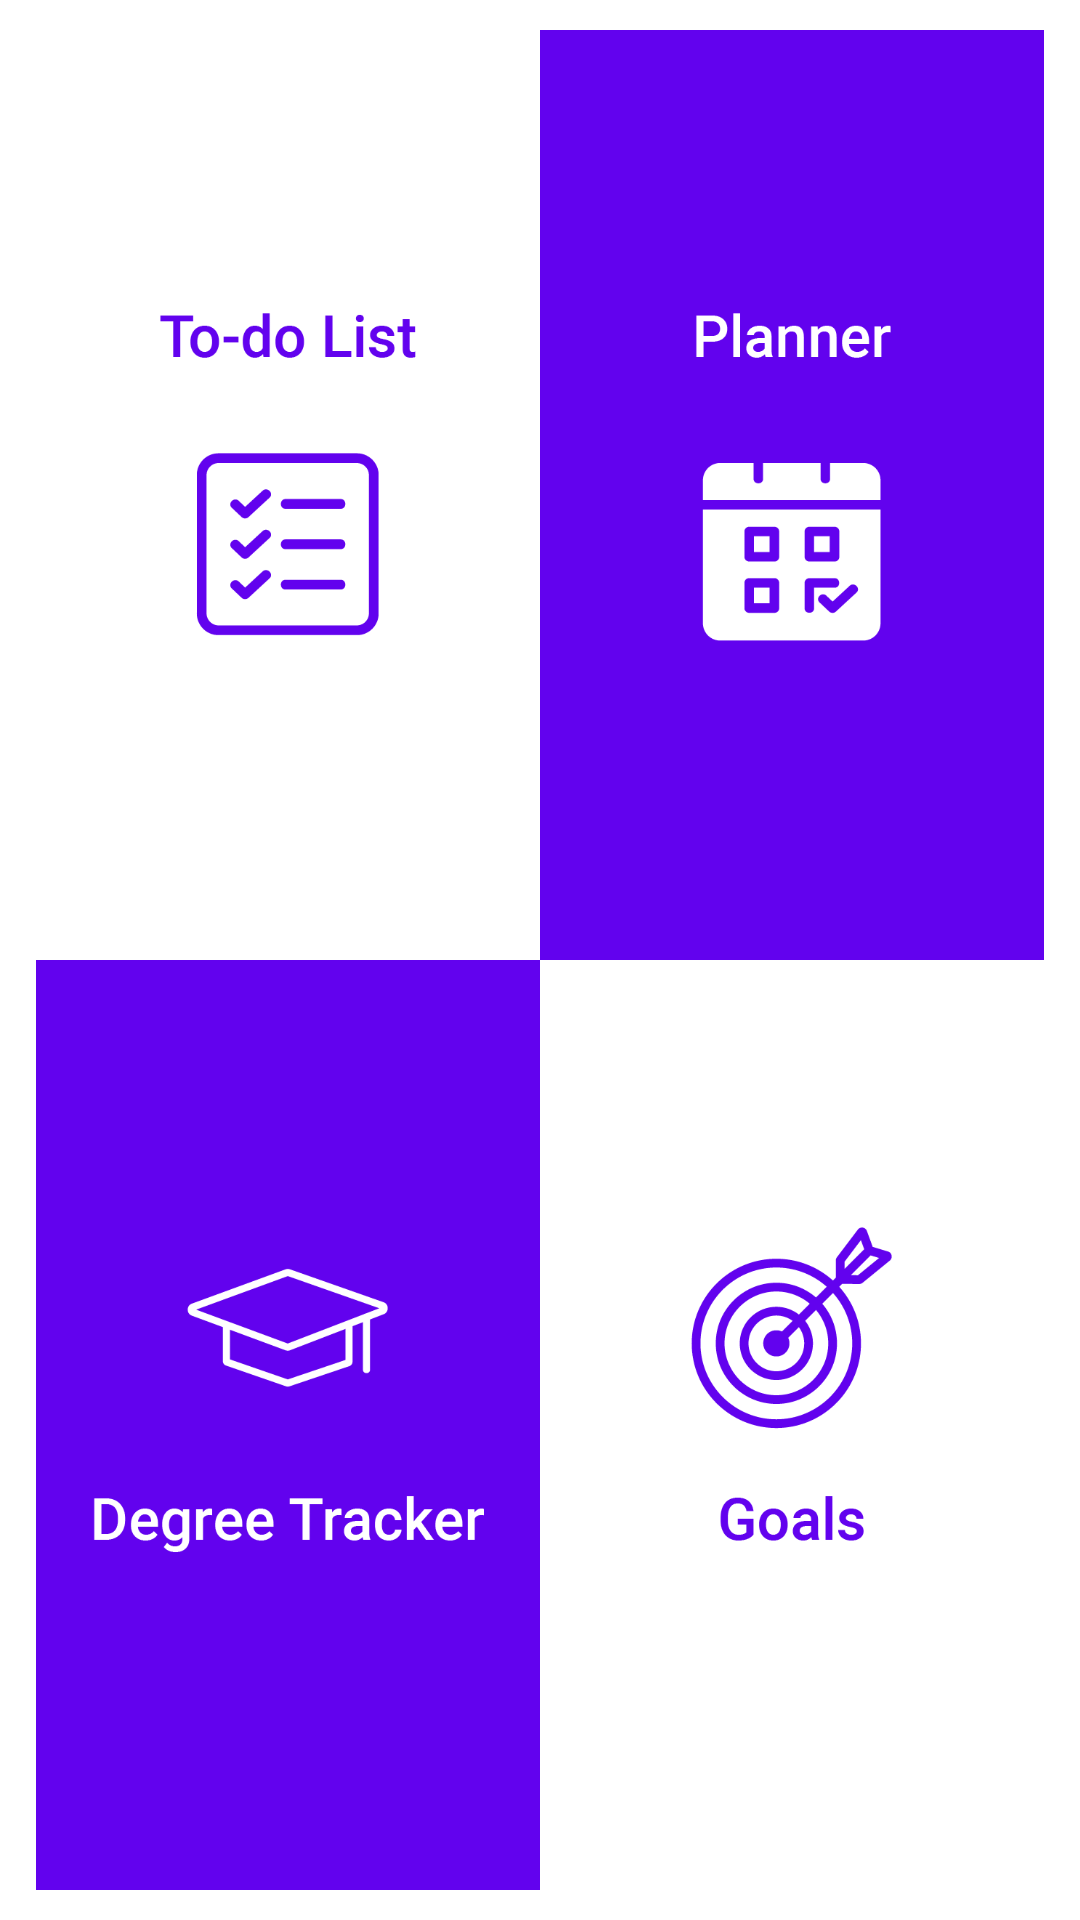

Android layout source for this screen:
<!-- AndroidManifest.xml: application theme Theme.StudentPlanner -->
<!-- res/layout/activity_main_menu.xml -->
<?xml version="1.0" encoding="utf-8"?>
<androidx.constraintlayout.widget.ConstraintLayout xmlns:android="http://schemas.android.com/apk/res/android"
    xmlns:app="http://schemas.android.com/apk/res-auto"
    xmlns:tools="http://schemas.android.com/tools"
    style="?android:attr/borderlessButtonStyle"
    android:layout_width="match_parent"
    android:layout_height="match_parent"
    tools:context=".MainMenuActivity">

    <ImageButton
        android:id="@+id/todo_list_button"
        android:layout_width="0dp"
        android:layout_height="0dp"
        android:layout_weight="1"
        android:background="?android:attr/selectableItemBackground"
        android:scaleType="centerCrop"
        android:src="@drawable/todolist"
        app:layout_constraintBottom_toTopOf="@+id/degree_tracker_button"
        app:layout_constraintEnd_toStartOf="@+id/planner_button"
        app:layout_constraintStart_toStartOf="parent"
        app:layout_constraintTop_toTopOf="parent" />

    <ImageButton
        android:id="@+id/planner_button"
        android:layout_width="0dp"
        android:layout_height="0dp"
        android:layout_weight="1"
        android:background="?android:attr/selectableItemBackground"
        android:scaleType="centerCrop"
        android:src="@drawable/planner"
        app:layout_constraintBottom_toTopOf="@+id/goal_button"
        app:layout_constraintEnd_toEndOf="parent"
        app:layout_constraintStart_toEndOf="@+id/todo_list_button"
        app:layout_constraintTop_toTopOf="parent" />

    <ImageButton
        android:id="@+id/degree_tracker_button"
        android:layout_width="0dp"
        android:layout_height="0dp"
        android:layout_weight="1"
        android:background="?android:attr/selectableItemBackground"
        android:scaleType="centerCrop"
        android:src="@drawable/degreetracker"
        app:layout_constraintBottom_toBottomOf="parent"
        app:layout_constraintEnd_toStartOf="@+id/goal_button"
        app:layout_constraintStart_toStartOf="parent"
        app:layout_constraintTop_toBottomOf="@+id/todo_list_button" />

    <ImageButton
        android:id="@+id/goal_button"
        android:layout_width="0dp"
        android:layout_height="0dp"
        android:layout_weight="1"
        android:background="?android:attr/selectableItemBackground"
        android:scaleType="centerCrop"
        android:src="@drawable/goal"
        app:layout_constraintBottom_toBottomOf="parent"
        app:layout_constraintEnd_toEndOf="parent"
        app:layout_constraintStart_toEndOf="@+id/degree_tracker_button"
        app:layout_constraintTop_toBottomOf="@+id/planner_button" />


</androidx.constraintlayout.widget.ConstraintLayout>
<!-- resources referenced by this layout -->
<resources>
  <!-- drawable degreetracker: png bitmap (drawable, 14951 bytes) -->
  <!-- drawable goal: png bitmap (drawable, 22280 bytes) -->
  <!-- drawable planner: png bitmap (drawable, 12063 bytes) -->
  <!-- drawable todolist: png bitmap (drawable, 13952 bytes) -->
  <style name="Theme.StudentPlanner" parent="Theme.MaterialComponents.DayNight.DarkActionBar">
          
          <item name="colorPrimary">@color/purple_500</item>
          <item name="colorPrimaryVariant">@color/purple_700</item>
          <item name="colorOnPrimary">@color/white</item>
          
          <item name="colorSecondary">@color/teal_200</item>
          <item name="colorSecondaryVariant">@color/teal_700</item>
          <item name="colorOnSecondary">@color/black</item>
          
          <item name="android:statusBarColor" tools:targetApi="l">?attr/colorPrimaryVariant</item>
          
      </style>
  <!-- not gathered from this repository: default colours our renderer supplied (Android Studio template values) -->
  <color name="purple_500">#FF6200EE</color>
  <color name="purple_700">#FF3700B3</color>
  <color name="teal_200">#FF03DAC5</color>
  <color name="teal_700">#FF018786</color>
  <color name="black">#FF000000</color>
  <color name="white">#FFFFFFFF</color>
</resources>
